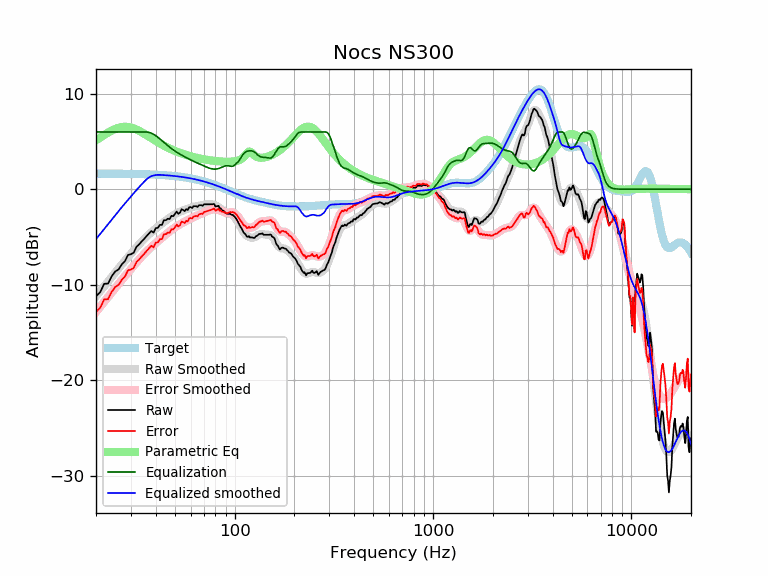

Values plotted in this chart, from the file beside it:
frequency, raw, error, smoothed, error_smoothed, equalization, parametric_eq, equalized_raw, equalized_smoothed, target
20, -11.22, -12.86, -11.23, -12.87, 6.00, 5.14, -5.22, -5.23, 1.64
21, -10.79, -12.43, -10.68, -12.32, 6.00, 5.42, -4.79, -4.68, 1.64
22, -9.91, -11.54, -10.16, -11.79, 6.00, 5.69, -3.91, -4.16, 1.64
23, -9.89, -11.52, -9.66, -11.29, 6.00, 5.93, -3.89, -3.66, 1.63
24, -9.12, -10.75, -9.18, -10.81, 6.00, 6.15, -3.12, -3.18, 1.63
25, -8.62, -10.25, -8.72, -10.35, 6.00, 6.32, -2.62, -2.72, 1.63
26, -8.40, -10.02, -8.29, -9.91, 6.00, 6.44, -2.40, -2.29, 1.62
27, -7.86, -9.48, -7.88, -9.50, 6.00, 6.52, -1.86, -1.88, 1.62
28, -7.53, -9.15, -7.48, -9.10, 6.00, 6.55, -1.53, -1.48, 1.62
29, -6.88, -8.49, -7.11, -8.72, 6.00, 6.53, -0.88, -1.11, 1.61
30, -6.82, -8.43, -6.75, -8.36, 6.00, 6.47, -0.82, -0.75, 1.61
31, -6.64, -8.24, -6.41, -8.01, 6.00, 6.37, -0.64, -0.41, 1.60
32, -6.03, -7.62, -6.08, -7.68, 6.00, 6.26, -0.03, -0.08, 1.60
33, -5.78, -7.37, -5.77, -7.36, 6.00, 6.12, 0.22, 0.23, 1.59
34, -5.46, -7.04, -5.48, -7.06, 6.00, 5.97, 0.54, 0.52, 1.58
35, -5.20, -6.77, -5.20, -6.78, 6.00, 5.82, 0.80, 0.80, 1.58
36, -4.90, -6.47, -4.95, -6.52, 6.00, 5.66, 1.10, 1.05, 1.57
37, -4.63, -6.19, -4.72, -6.28, 5.96, 5.50, 1.33, 1.24, 1.56
38, -4.38, -5.93, -4.51, -6.06, 5.88, 5.35, 1.50, 1.37, 1.55
39, -4.55, -6.09, -4.31, -5.85, 5.75, 5.20, 1.21, 1.44, 1.54
40, -4.08, -5.61, -4.12, -5.65, 5.61, 5.06, 1.53, 1.49, 1.53
41, -4.05, -5.57, -3.94, -5.46, 5.45, 4.93, 1.40, 1.50, 1.52
42, -3.73, -5.23, -3.77, -5.27, 5.27, 4.80, 1.55, 1.51, 1.51
43, -3.74, -5.23, -3.60, -5.09, 5.09, 4.68, 1.35, 1.49, 1.49
44, -3.24, -4.72, -3.43, -4.91, 4.91, 4.57, 1.67, 1.48, 1.48
45, -3.25, -4.71, -3.27, -4.74, 4.74, 4.46, 1.49, 1.46, 1.46
46, -3.09, -4.54, -3.12, -4.57, 4.57, 4.36, 1.48, 1.45, 1.45
47, -3.13, -4.56, -2.98, -4.42, 4.42, 4.26, 1.29, 1.43, 1.43
48, -2.79, -4.20, -2.85, -4.27, 4.27, 4.18, 1.48, 1.42, 1.42
49, -2.83, -4.23, -2.73, -4.13, 4.13, 4.09, 1.30, 1.40, 1.40
50, -2.60, -3.98, -2.62, -4.00, 4.00, 4.01, 1.40, 1.38, 1.38
51, -2.34, -3.70, -2.53, -3.88, 3.88, 3.94, 1.55, 1.36, 1.36
52, -2.57, -3.91, -2.44, -3.77, 3.77, 3.87, 1.21, 1.34, 1.34
53, -2.46, -3.77, -2.36, -3.67, 3.67, 3.81, 1.22, 1.32, 1.32
54, -2.10, -3.39, -2.29, -3.58, 3.58, 3.75, 1.48, 1.29, 1.29
55, -2.18, -3.45, -2.22, -3.49, 3.49, 3.69, 1.31, 1.27, 1.27
56, -2.30, -3.54, -2.16, -3.40, 3.40, 3.64, 1.11, 1.25, 1.25
57, -2.08, -3.30, -2.10, -3.32, 3.32, 3.59, 1.24, 1.22, 1.22
58, -2.18, -3.37, -2.04, -3.24, 3.24, 3.54, 1.06, 1.19, 1.19
59, -1.89, -3.06, -1.99, -3.16, 3.16, 3.49, 1.27, 1.17, 1.17
60, -1.87, -3.01, -1.94, -3.08, 3.08, 3.45, 1.21, 1.14, 1.14
61, -1.98, -3.09, -1.89, -3.00, 3.00, 3.41, 1.02, 1.11, 1.11
62, -1.78, -2.86, -1.85, -2.93, 2.93, 3.37, 1.15, 1.08, 1.08
63, -1.78, -2.83, -1.81, -2.86, 2.86, 3.34, 1.08, 1.05, 1.05
64, -1.78, -2.80, -1.78, -2.80, 2.80, 3.30, 1.02, 1.02, 1.02
65, -1.86, -2.84, -1.75, -2.74, 2.74, 3.27, 0.88, 0.99, 0.99
66, -1.68, -2.63, -1.72, -2.68, 2.68, 3.24, 1.00, 0.95, 0.95
67, -1.68, -2.60, -1.70, -2.62, 2.62, 3.21, 0.94, 0.92, 0.92
68, -1.68, -2.56, -1.67, -2.56, 2.56, 3.18, 0.88, 0.88, 0.88
69, -1.74, -2.59, -1.65, -2.50, 2.50, 3.16, 0.76, 0.85, 0.85
70, -1.58, -2.39, -1.63, -2.44, 2.44, 3.13, 0.86, 0.81, 0.81
71, -1.58, -2.35, -1.60, -2.38, 2.38, 3.11, 0.80, 0.78, 0.78
72, -1.58, -2.32, -1.59, -2.32, 2.32, 3.09, 0.75, 0.74, 0.74
73, -1.58, -2.28, -1.57, -2.27, 2.27, 3.07, 0.70, 0.70, 0.70
74, -1.58, -2.24, -1.56, -2.23, 2.23, 3.05, 0.65, 0.66, 0.66
75, -1.58, -2.20, -1.56, -2.19, 2.19, 3.03, 0.61, 0.62, 0.62
76, -1.58, -2.16, -1.57, -2.16, 2.16, 3.02, 0.58, 0.59, 0.59
77, -1.58, -2.12, -1.59, -2.13, 2.13, 3.00, 0.55, 0.55, 0.55
78, -1.55, -2.05, -1.61, -2.11, 2.11, 2.99, 0.57, 0.51, 0.51
79, -1.57, -2.03, -1.64, -2.11, 2.11, 2.97, 0.54, 0.47, 0.47
... 553 more rows
